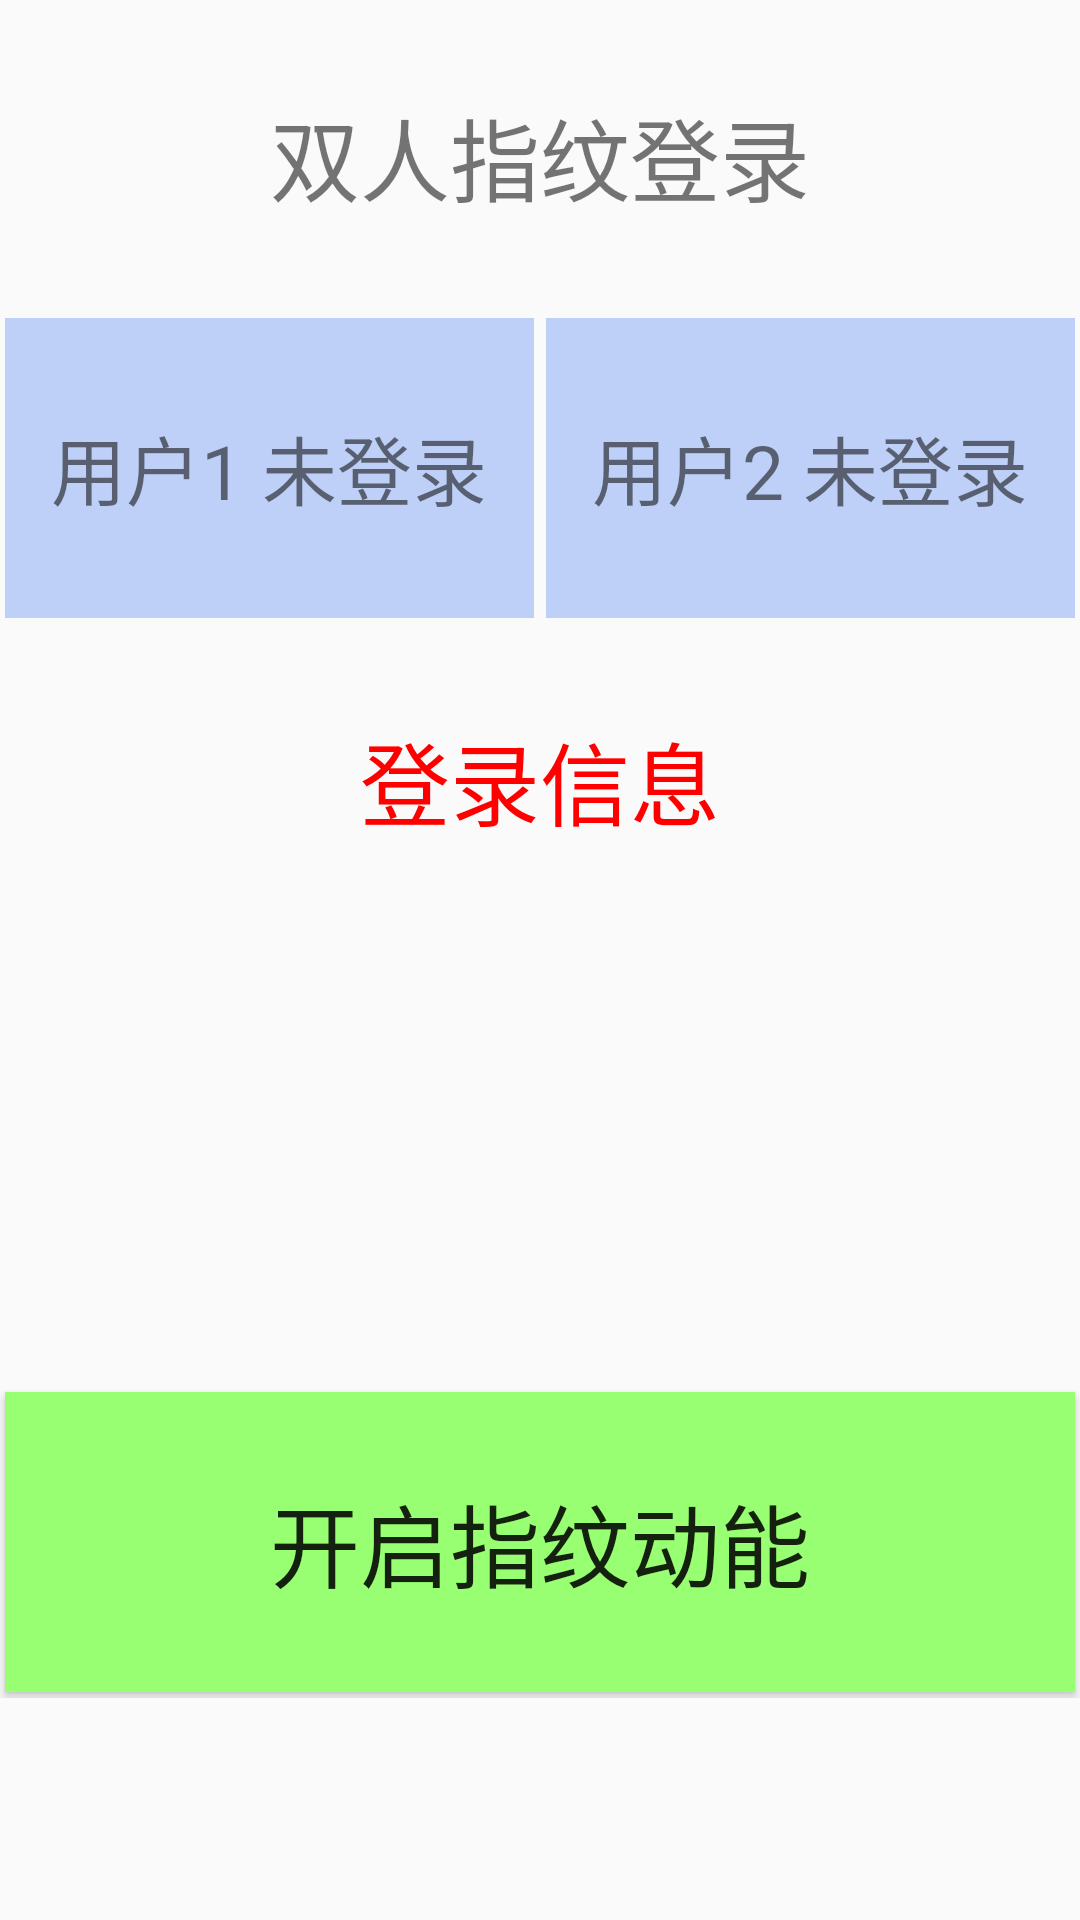

Write the Android layout XML for this screen, with the resource values it uses.
<!-- AndroidManifest.xml: application theme AppTheme -->
<!-- res/layout/activity_login_fp.xml -->
<RelativeLayout xmlns:android="http://schemas.android.com/apk/res/android"
    xmlns:tools="http://schemas.android.com/tools"
    android:layout_width="match_parent"
    android:layout_height="match_parent"
    android:paddingBottom="@dimen/activity_vertical_margin"
    android:paddingLeft="@dimen/activity_horizontal_margin"
    android:paddingRight="@dimen/activity_horizontal_margin"
    android:paddingTop="@dimen/activity_vertical_margin"
    tools:context=".LoginFpActivity">


    <LinearLayout
        android:id="@+id/pnl0"
        android:layout_width="match_parent"
        android:layout_height="wrap_content">
        <TextView
            android:id="@+id/txtTitle"
            android:layout_width="0dp"
            android:layout_weight="1"
            android:layout_height="100dp"

            android:layout_margin="2dp"
            android:gravity="center"

            android:text="双人指纹登录"
            android:textSize="30sp"/>


    </LinearLayout>

    <LinearLayout
        android:id="@+id/pnl1"
        android:layout_width="match_parent"
        android:layout_height="wrap_content"
        android:layout_below="@+id/pnl0">
        <TextView
            android:id="@+id/txtUser1"
            android:layout_width="0dp"
            android:layout_weight="1"
            android:layout_height="100dp"
            android:background="#bed0f7"
            android:layout_margin="2dp"
            android:gravity="center"

            android:text="用户1 未登录"
            android:textSize="25sp"/>
        <TextView
            android:id="@+id/txtUser2"
            android:layout_width="0dp"
            android:layout_weight="1"
            android:layout_height="100dp"
            android:background="#bed0f7"
            android:layout_margin="2dp"
            android:gravity="center"

            android:text="用户2 未登录"
            android:textSize="25sp"/>

    </LinearLayout>

    <LinearLayout
        android:id="@+id/pnl2"
        android:layout_below="@+id/pnl1"
        android:layout_width="match_parent"
        android:layout_height="wrap_content">
        <TextView
            android:id="@+id/txtMessage"
            android:layout_width="0dp"
            android:layout_weight="1"
            android:layout_height="100dp"

            android:layout_margin="2dp"
            android:gravity="center"
            android:textColor="@color/red"

            android:text="登录信息"
            android:textSize="30sp"/>

    </LinearLayout>

    <LinearLayout
        android:id="@+id/pnl3"
        android:layout_width="match_parent"
        android:layout_height="wrap_content"
        android:layout_below="@+id/pnl2"
        android:layout_marginTop="150dp"
        android:orientation="horizontal">
        <Button
            android:id="@+id/btnFpOpen"
            android:layout_width="0dp"
            android:layout_weight="1"
            android:layout_height="100dp"
            android:layout_margin="2dp"
            android:background="#98ff72"
            android:textSize="30sp"
            android:text="开启指纹动能"
          />

    </LinearLayout>

</RelativeLayout>
<!-- resources referenced by this layout -->
<resources>
  <color name="red">#FF0000</color>
  <style name="AppTheme" parent="Theme.AppCompat.Light.DarkActionBar">
          
          <item name="colorPrimary">@color/colorPrimary</item>
          <item name="colorPrimaryDark">@color/colorPrimaryDark</item>
          
      </style>
  <color name="colorPrimary">#3F51B5</color>
  <color name="colorPrimaryDark">#303F9F</color>
</resources>
